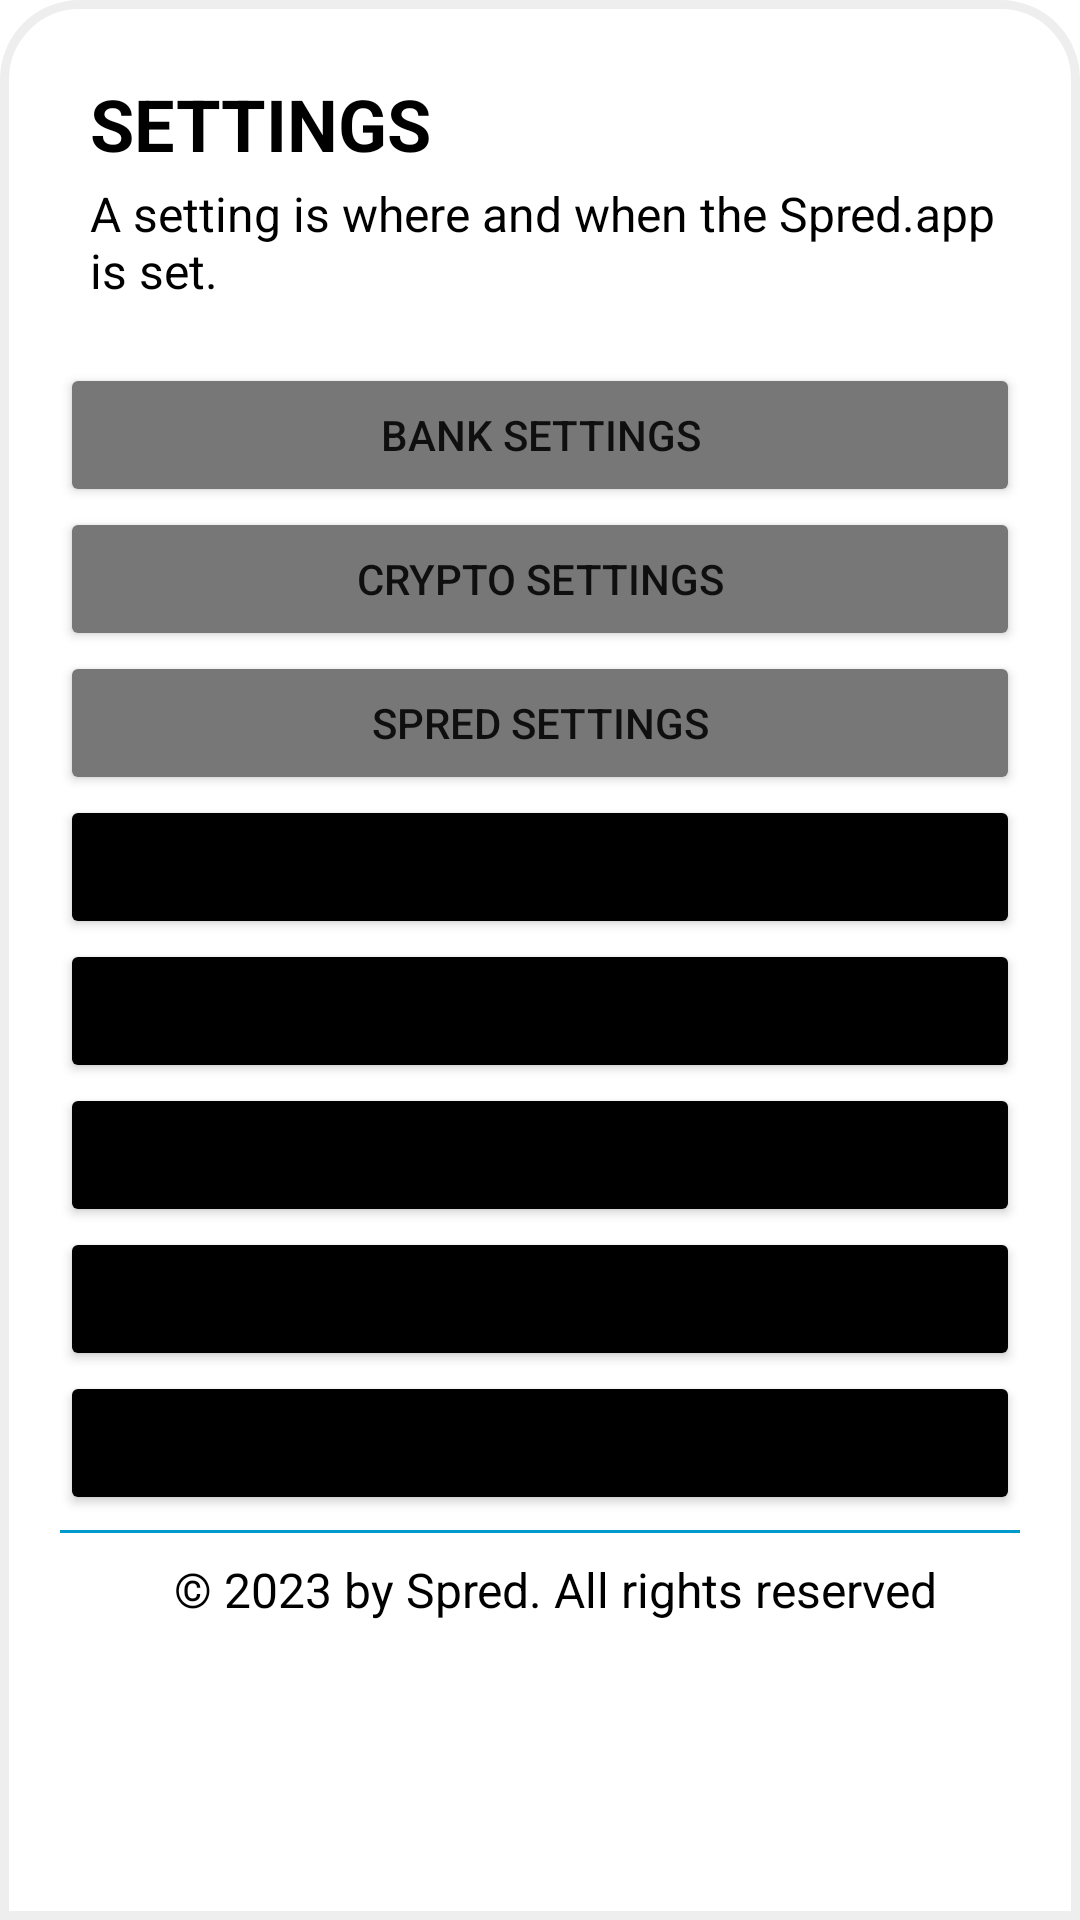

Android layout source for this screen:
<!-- AndroidManifest.xml: application theme Theme.SpredPay -->
<!-- res/layout/fragment_settings.xml -->
<?xml version="1.0" encoding="utf-8"?>
<androidx.core.widget.NestedScrollView xmlns:android="http://schemas.android.com/apk/res/android"
    xmlns:app="http://schemas.android.com/apk/res-auto"
    xmlns:tools="http://schemas.android.com/tools"
    android:layout_width="match_parent"
    android:layout_height="match_parent"
    android:background="@drawable/background_transparent_layout"
    tools:context=".SettingsFragment">

    <LinearLayout
        android:layout_width="match_parent"
        android:layout_height="match_parent"
        android:padding="20sp"
        android:orientation="vertical">

        <TextView
            android:layout_width="match_parent"
            android:layout_height="wrap_content"
            android:text="SETTINGS"
            android:textStyle="bold"
            android:textSize="24sp"
            android:textColor="#000"
            android:layout_weight="1"
            tools:ignore="NestedWeights"
            android:layout_marginStart="10dp"
            android:layout_marginTop="5dp" />

        <TextView
            android:layout_width="match_parent"
            android:layout_height="wrap_content"
            android:text="A setting is where and when the Spred.app is set."
            android:textSize="16sp"
            android:textColor="#000"
            android:layout_weight="1"
            tools:ignore="NestedWeights"
            android:layout_marginStart="10dp"
            android:layout_marginBottom="20dp"
            android:layout_marginTop="3dp" />

        <Button
            android:layout_width="match_parent"
            android:layout_height="wrap_content"
            android:text="Bank settings"
            android:backgroundTint="#777"
            app:cornerRadius="15dp" />

        <Button
            android:id="@+id/crypto_settings"
            android:layout_width="match_parent"
            android:layout_height="wrap_content"
            android:text="Crypto settings"
            android:backgroundTint="#777"
            app:cornerRadius="15dp" />

        <Button
            android:layout_width="match_parent"
            android:layout_height="wrap_content"
            android:text="Spred settings"
            android:backgroundTint="#777"
            app:cornerRadius="15dp" />

        <Button
            android:layout_width="match_parent"
            android:layout_height="wrap_content"
            android:text="Notifications"
            android:backgroundTint="@color/black"
            app:cornerRadius="15dp" />

        <Button
            android:layout_width="match_parent"
            android:layout_height="wrap_content"
            android:text="Security"
            android:backgroundTint="@color/black"
            app:cornerRadius="15dp" />

        <Button
            android:layout_width="match_parent"
            android:layout_height="wrap_content"
            android:text="Support"
            android:backgroundTint="@color/black"
            app:cornerRadius="15dp" />

        <Button
            android:layout_width="match_parent"
            android:layout_height="wrap_content"
            android:text="Language"
            android:backgroundTint="@color/black"
            app:cornerRadius="15dp" />

        <Button
            android:layout_width="match_parent"
            android:layout_height="wrap_content"
            android:text="About us"
            android:backgroundTint="@color/black"
            app:cornerRadius="15dp" />

        <View
            android:layout_width="match_parent"
            android:layout_height="1dp"
            android:layout_marginTop="5dp"
            android:layout_marginBottom="5dp"
            android:background="@android:color/holo_blue_dark"/>

        <TextView
            android:layout_width="match_parent"
            android:layout_height="wrap_content"
            android:textAlignment="center"
            android:text="© 2023 by Spred. All rights reserved"
            android:textSize="16sp"
            android:textColor="#000"
            android:layout_weight="1"
            tools:ignore="NestedWeights"
            android:layout_marginStart="10dp"
            android:layout_marginBottom="20dp"
            android:layout_marginTop="3dp" />

    </LinearLayout>

</androidx.core.widget.NestedScrollView>
<!-- resources referenced by this layout -->
<resources>
  <color name="black">#FF000000</color>
  <!-- drawable background_transparent_layout (drawable) -->
  <?xml version="1.0" encoding="utf-8"?>
  <layer-list xmlns:android="http://schemas.android.com/apk/res/android" >
      <item>
          <shape android:shape="rectangle">
              <solid android:color="#fff" />
              <stroke android:width="3dp" android:color="#eee" />
              <corners android:topLeftRadius="25dp" android:topRightRadius="25dp" />
          </shape>
      </item>
      <item>
          <shape android:shape="rectangle">
              <gradient
                  android:angle="-90"
                  android:centerColor="#00FF0000"
                  android:centerY="-25"
                  android:endColor="#00FF0000"
                  android:startColor="#99000000"
                  android:type="linear" />
  
              <corners android:radius="16dp" />
          </shape>
      </item>
  </layer-list>
  <style name="Theme.SpredPay" parent="Theme.MaterialComponents.DayNight.NoActionBar">
          
          <item name="colorPrimary">#F5F5F5</item>
          <item name="colorPrimaryVariant">#F5F5F5</item>
          <item name="colorOnPrimary">@color/white</item>
          
          <item name="colorSecondary">#00D9FF</item>
          <item name="colorSecondaryVariant">#00D9FF</item>
          <item name="colorOnSecondary">@color/black</item>
          
          <item name="android:statusBarColor" tools:targetApi="l">?attr/colorPrimaryVariant</item>
          
      </style>
  <color name="white">#FFFFFFFF</color>
</resources>
